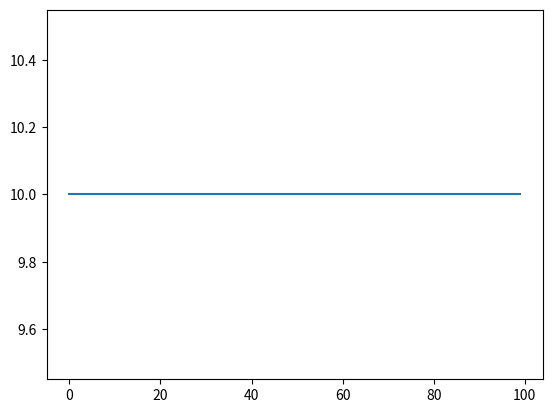

Here is the Python script that generated this plot:

##################################################################################################################
"""

"""

# Built-in/Generic Imports
import random
from functools import reduce  # forward compatibility for Python 3
import operator
from copy import deepcopy
import numpy as np
from matplotlib import pyplot as plt

# Libs

# Own modules

__version__ = '1.1.1'
__author__ = 'Victor Guillet'
__date__ = '31/01/2021'

##################################################################################################################


def select_random_parameter_to_modify(individual, layer_parameter_blacklist: list):
    parameter_set = individual.parameter_set

    # -> Merge individual parameter blacklist with layer parameter blacklist
    parameter_blacklist = (individual.parameter_blacklist + layer_parameter_blacklist)

    # -> Get parameter key map
    key_map = list(flatten_dict(dataDict=deepcopy(parameter_set)).keys())

    # -> Select parameter class to modify
    parameter_to_modify = random.choice(key_map)

    while any(item in parameter_to_modify for item in parameter_blacklist) is True:
        parameter_to_modify = random.choice(key_map)

    return parameter_to_modify

    # # -> Select parameter type to modify
    # if isinstance(get_from_dict(dataDict=parameter_set, mapList=parameter_to_modify), dict):
    #     return select_random_parameter_to_modify(individual=get_from_dict(dataDict=parameter_set,
    #                                                                       mapList=parameter_to_modify),
    #                                              layer_parameter_blacklist=parameter_blacklist)
    #
    # else:
    #     return parameter_to_modify


def get_from_dict(dataDict: dict, mapList):
    return reduce(operator.getitem, mapList, dataDict)


def set_in_dict(dataDict: dict, mapList, value):
    get_from_dict(dataDict, mapList[:-1])[mapList[-1]] = value


def add_in_dict(dataDict: dict, mapList, value):
    get_from_dict(dataDict, mapList[:-1])[mapList[-1]] += value


def flatten_dict(dataDict: dict, parent_key=None):
    """
    Flatten a dictionary to return a dict with only one level of keys (tuples)

    :param dataDict:
    :return:
    """

    items = {}

    for key, value in dataDict.items():
        if isinstance(value, dict):
            if parent_key is not None:
                items.update(flatten_dict(dataDict=value, parent_key=(parent_key, key)).items())
            else:
                items.update(flatten_dict(dataDict=value, parent_key=(key)).items())
        else:
            if parent_key is not None:
                items[(*parent_key, key)] = value
            else:
                items[(key)] = value

    return items


def normalise(curve: list):
    base_min_value = min(curve)
    base_max_value = max(curve)
    return [(value - base_min_value) / (base_max_value - base_min_value) for value in curve]


def scale_curve(reference_curve: list, target_length: int):
    # -> Generate curve
    x = np.linspace(0, 1, len(reference_curve))
    y = np.array(reference_curve)

    f = np.polynomial.polynomial.Polynomial.fit(x, y, len(reference_curve) - 1)
    # f = np.poly1d(np.polyfit(x, y, len(normalized_curve) - 1))
    x_new = np.linspace(0.1, 1, target_length)
    return f(x_new).tolist()


def generate_curve(reference_curve: list, target_length: int, min_value: float, max_value: float):
    # -> Normalize reference curve
    normalized_curve = normalise(curve=reference_curve)

    # -> Generate curve
    y_new = scale_curve(
        reference_curve=normalized_curve,
        target_length=target_length
    )

    # -> Normalize generated curve
    y_new_normalized = normalise(curve=y_new)

    # -> Scale curve
    y_new_scaled = [value * (max_value - min_value) + min_value for value in y_new_normalized]

    return y_new_scaled


if __name__ == "__main__":
    reference_list = [-1, 2, 3, 4, 5, 3, 2, 4, 5, 7]
    reference_list = [10, 10]
    length = 100

    # -> Plot generated curve
    plt.plot(scale_curve(reference_list, length))
    plt.show()

    dataDict = {
        "a": 1,
        "b": {
            "c": 2,
            "d": {
                "e": 3,
                "f": 4
            }
        }
    }

    print(flatten_dict(dataDict))